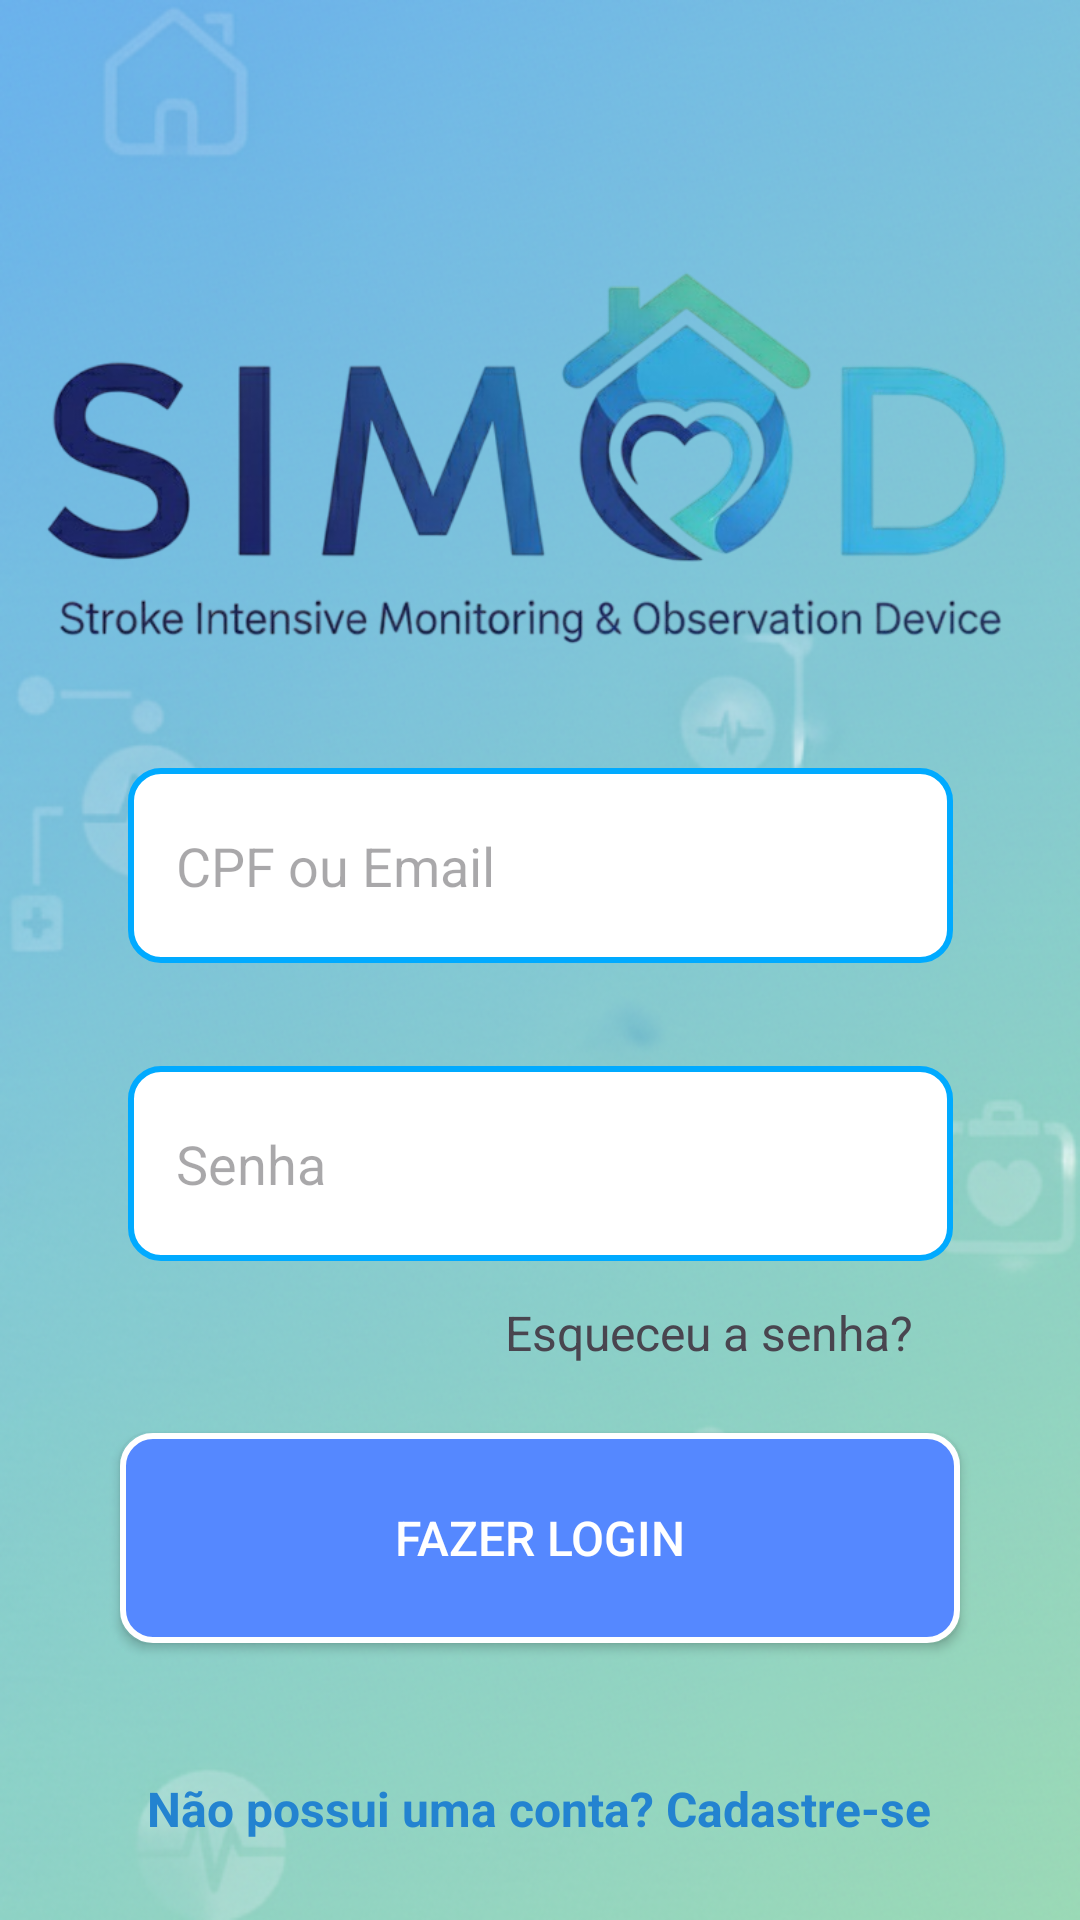

Here is an Android app screen rendered from its layout file. Give the layout XML and the strings, colors and styles it references.
<!-- AndroidManifest.xml: application theme Theme.SIMODAPP -->
<!-- res/layout/tela_login.xml -->
<?xml version="1.0" encoding="utf-8"?>
<androidx.constraintlayout.widget.ConstraintLayout xmlns:android="http://schemas.android.com/apk/res/android"
    xmlns:app="http://schemas.android.com/apk/res-auto"
    xmlns:tools="http://schemas.android.com/tools"
    android:layout_width="match_parent"
    android:background="@drawable/planodefundo"
    android:layout_height="match_parent">

    <ImageView
        android:id="@+id/imgLogoSIMOD"
        android:layout_width="334dp"
        android:layout_height="256dp"
        app:layout_constraintBottom_toBottomOf="parent"
        app:layout_constraintEnd_toEndOf="parent"
        app:layout_constraintHorizontal_bias="0.519"
        app:layout_constraintStart_toStartOf="parent"
        app:layout_constraintTop_toTopOf="parent"
        app:layout_constraintVertical_bias="0.069"
        app:srcCompat="@drawable/simodpngsemfundo" />

    <EditText
        android:id="@+id/etCampoLogin"
        android:layout_width="275dp"
        android:layout_height="65dp"
        android:layout_marginStart="32dp"
        android:layout_marginEnd="32dp"
        android:background="@drawable/caixa_texto"
        android:ems="10"
        android:hint="CPF ou Email"
        android:inputType="text"
        android:padding="16dp"
        app:layout_constraintBottom_toBottomOf="parent"
        app:layout_constraintEnd_toEndOf="parent"
        app:layout_constraintStart_toStartOf="parent"
        app:layout_constraintTop_toTopOf="parent"
        app:layout_constraintVertical_bias="0.445" />

    <EditText
        android:id="@+id/etCampoSenha"
        android:layout_width="275dp"
        android:layout_height="65dp"
        android:layout_marginStart="32dp"
        android:layout_marginEnd="32dp"
        android:background="@drawable/caixa_texto"
        android:ems="10"
        android:hint="Senha"
        android:inputType="text"
        android:padding="16dp"
        app:layout_constraintBottom_toBottomOf="parent"
        app:layout_constraintEnd_toEndOf="parent"
        app:layout_constraintStart_toStartOf="parent"
        app:layout_constraintTop_toTopOf="parent"
        app:layout_constraintVertical_bias="0.618" />

    <Button
        android:id="@+id/btnLogin"
        android:layout_width="match_parent"
        android:layout_height="70dp"
        android:layout_marginStart="40dp"
        android:layout_marginEnd="40dp"
        android:background="@drawable/botao_continuar_cadastrar"
        android:fontFamily="sans-serif-medium"
        android:text="Fazer login"
        android:textColor="@color/white"
        android:textSize="16sp"
        app:backgroundTint="@null"
        app:layout_constraintBottom_toBottomOf="parent"
        app:layout_constraintEnd_toEndOf="parent"
        app:layout_constraintHorizontal_bias="1.0"
        app:layout_constraintStart_toStartOf="parent"
        app:layout_constraintTop_toTopOf="parent"
        app:layout_constraintVertical_bias="0.838"
        tools:ignore="MissingConstraints" />

    <TextView
        android:id="@+id/txtEsqueceuSenha"
        android:layout_width="wrap_content"
        android:layout_height="wrap_content"
        android:layout_marginTop="16dp"
        android:text="Esqueceu a senha?"
        android:textSize="16sp"
        app:layout_constraintBottom_toBottomOf="parent"
        app:layout_constraintEnd_toEndOf="parent"
        app:layout_constraintHorizontal_bias="0.751"
        app:layout_constraintStart_toStartOf="parent"
        app:layout_constraintTop_toTopOf="parent"
        app:layout_constraintVertical_bias="0.693" />

    <TextView
        android:id="@+id/txtCadastreSe"
        android:layout_width="wrap_content"
        android:layout_height="wrap_content"
        android:minHeight="48dp"
        android:layout_marginTop="24dp"
        android:background="?android:attr/selectableItemBackground"
        android:clickable="true"
        android:focusable="true"
        android:text="Não possui uma conta? Cadastre-se"
        android:textColor="#2383D0"
        android:textSize="16sp"
        android:textStyle="bold"
        app:layout_constraintBottom_toBottomOf="parent"
        app:layout_constraintEnd_toEndOf="parent"
        app:layout_constraintHorizontal_bias="0.497"
        app:layout_constraintStart_toStartOf="parent"
        app:layout_constraintTop_toBottomOf="@+id/button2"
        app:layout_constraintVertical_bias="0.109" />

</androidx.constraintlayout.widget.ConstraintLayout>
<!-- resources referenced by this layout -->
<resources>
  <color name="white">#FFFFFFFF</color>
  <!-- drawable botao_continuar_cadastrar (drawable) -->
  <?xml version="1.0" encoding="utf-8"?>
  <selector xmlns:android="http://schemas.android.com/apk/res/android">
  
      <item>
  
          <shape>
  
              <stroke
                  android:width="2dp"
                  android:color="@color/white"/>
  
              <solid android:color="#5588ff"/>
              <corners android:radius="10dp"/>
  
          </shape>
  
      </item>
  
  </selector>
  <!-- drawable caixa_texto (drawable) -->
  <?xml version="1.0" encoding="utf-8"?>
  <selector xmlns:android="http://schemas.android.com/apk/res/android">
  
      <item>
  
          <shape>
              <stroke
                  android:width="2dp"
                  android:color="#00AAFF" />
              <solid android:color="@color/white"/>
              <corners android:radius="10dp"/>
  
          </shape>
  
      </item>
  
  </selector>
  <!-- drawable planodefundo: png bitmap (drawable, 320071 bytes) -->
  <!-- drawable simodpngsemfundo: png bitmap (drawable, 145628 bytes) -->
  <style name="Theme.SIMODAPP" parent="Base.Theme.SIMODAPP" />
  <style name="Base.Theme.SIMODAPP" parent="Theme.Material3.DayNight.NoActionBar">
          
          
      </style>
</resources>
